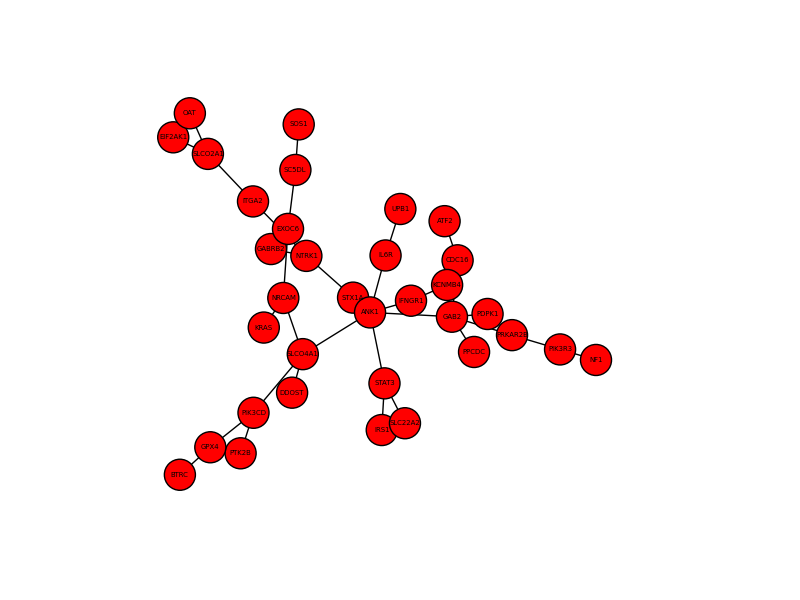

The data file committed next to this chart (first rows):
, 0, 1, 2
0, 0.5454, IL6R, ANK1
1, 0.4829, PIK3CD, GPX4
2, 0.479, STAT3, IRS1
3, 0.4563, STX1A, ANK1
4, 0.4563, NTRK1, ANK1
5, 0.4434, SLCO4A1, ANK1
6, 0.4434, SLCO4A1, PIK3CD
7, 0.4073, STAT3, ANK1
8, 0.403, STAT3, SLC22A2
9, 0.3976, PRKAR2B, GAB2
10, 0.3737, IFNGR1, ANK1
11, 0.3551, SC5DL, EXOC6
12, 0.3485, GAB2, ANK1
13, 0.3485, SLCO4A1, NRCAM
14, 0.3445, PTK2B, PIK3CD
15, 0.3234, UPB1, IL6R
16, 0.2987, NRCAM, EXOC6
17, 0.2778, PDPK1, GAB2
18, 0.2546, NTRK1, GABRB2
19, 0.2442, PPCDC, GAB2
20, 0.2335, SLCO2A1, ITGA2
21, 0.2244, PRKAR2B, PIK3R3
22, 0.2213, GAB2, CDC16
23, 0.2188, KCNMB4, IFNGR1
24, 0.2036, NTRK1, ITGA2
25, 0.1993, SOS1, SC5DL
26, 0.1943, NRCAM, KRAS
27, 0.1833, SLCO2A1, OAT
28, 0.1741, SLCO2A1, EIF2AK1
29, 0.1664, PIK3R3, NF1
30, 0.1388, CDC16, ATF2
31, 0.1341, GPX4, BTRC
32, 0.134, SLCO4A1, DDOST
